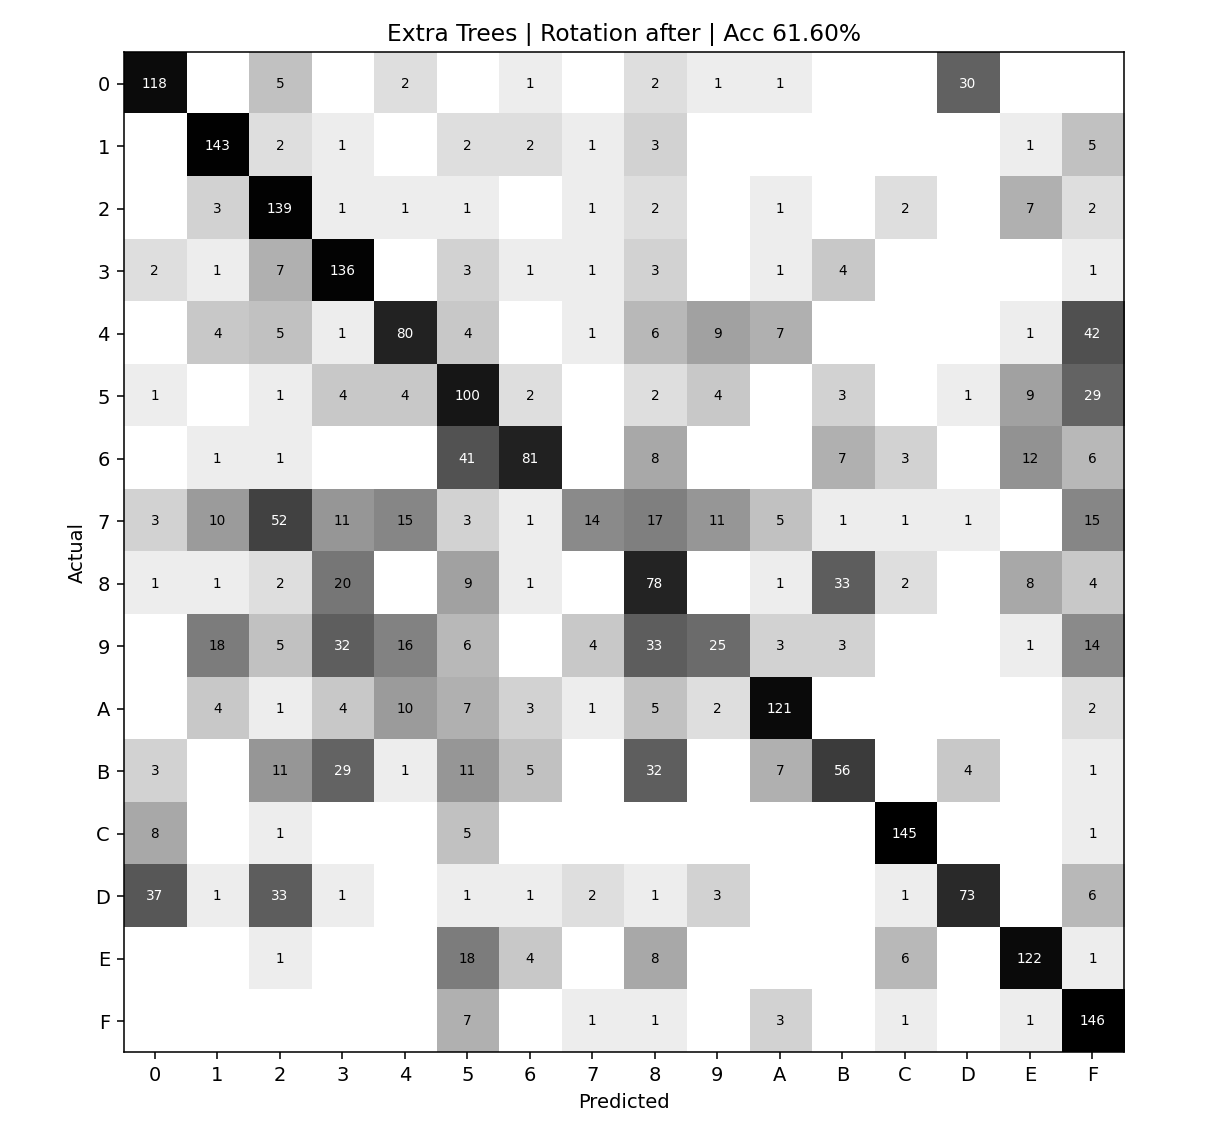

Values plotted in this chart, from the file beside it:
actual\pred, 0, 1, 2, 3, 4, 5, 6, 7, 8, 9, A, B, C, D, E, F
0, 118, 0, 5, 0, 2, 0, 1, 0, 2, 1, 1, 0, 0, 30, 0, 0
1, 0, 143, 2, 1, 0, 2, 2, 1, 3, 0, 0, 0, 0, 0, 1, 5
2, 0, 3, 139, 1, 1, 1, 0, 1, 2, 0, 1, 0, 2, 0, 7, 2
3, 2, 1, 7, 136, 0, 3, 1, 1, 3, 0, 1, 4, 0, 0, 0, 1
4, 0, 4, 5, 1, 80, 4, 0, 1, 6, 9, 7, 0, 0, 0, 1, 42
5, 1, 0, 1, 4, 4, 100, 2, 0, 2, 4, 0, 3, 0, 1, 9, 29
6, 0, 1, 1, 0, 0, 41, 81, 0, 8, 0, 0, 7, 3, 0, 12, 6
7, 3, 10, 52, 11, 15, 3, 1, 14, 17, 11, 5, 1, 1, 1, 0, 15
8, 1, 1, 2, 20, 0, 9, 1, 0, 78, 0, 1, 33, 2, 0, 8, 4
9, 0, 18, 5, 32, 16, 6, 0, 4, 33, 25, 3, 3, 0, 0, 1, 14
A, 0, 4, 1, 4, 10, 7, 3, 1, 5, 2, 121, 0, 0, 0, 0, 2
B, 3, 0, 11, 29, 1, 11, 5, 0, 32, 0, 7, 56, 0, 4, 0, 1
C, 8, 0, 1, 0, 0, 5, 0, 0, 0, 0, 0, 0, 145, 0, 0, 1
D, 37, 1, 33, 1, 0, 1, 1, 2, 1, 3, 0, 0, 1, 73, 0, 6
E, 0, 0, 1, 0, 0, 18, 4, 0, 8, 0, 0, 0, 6, 0, 122, 1
F, 0, 0, 0, 0, 0, 7, 0, 1, 1, 0, 3, 0, 1, 0, 1, 146
